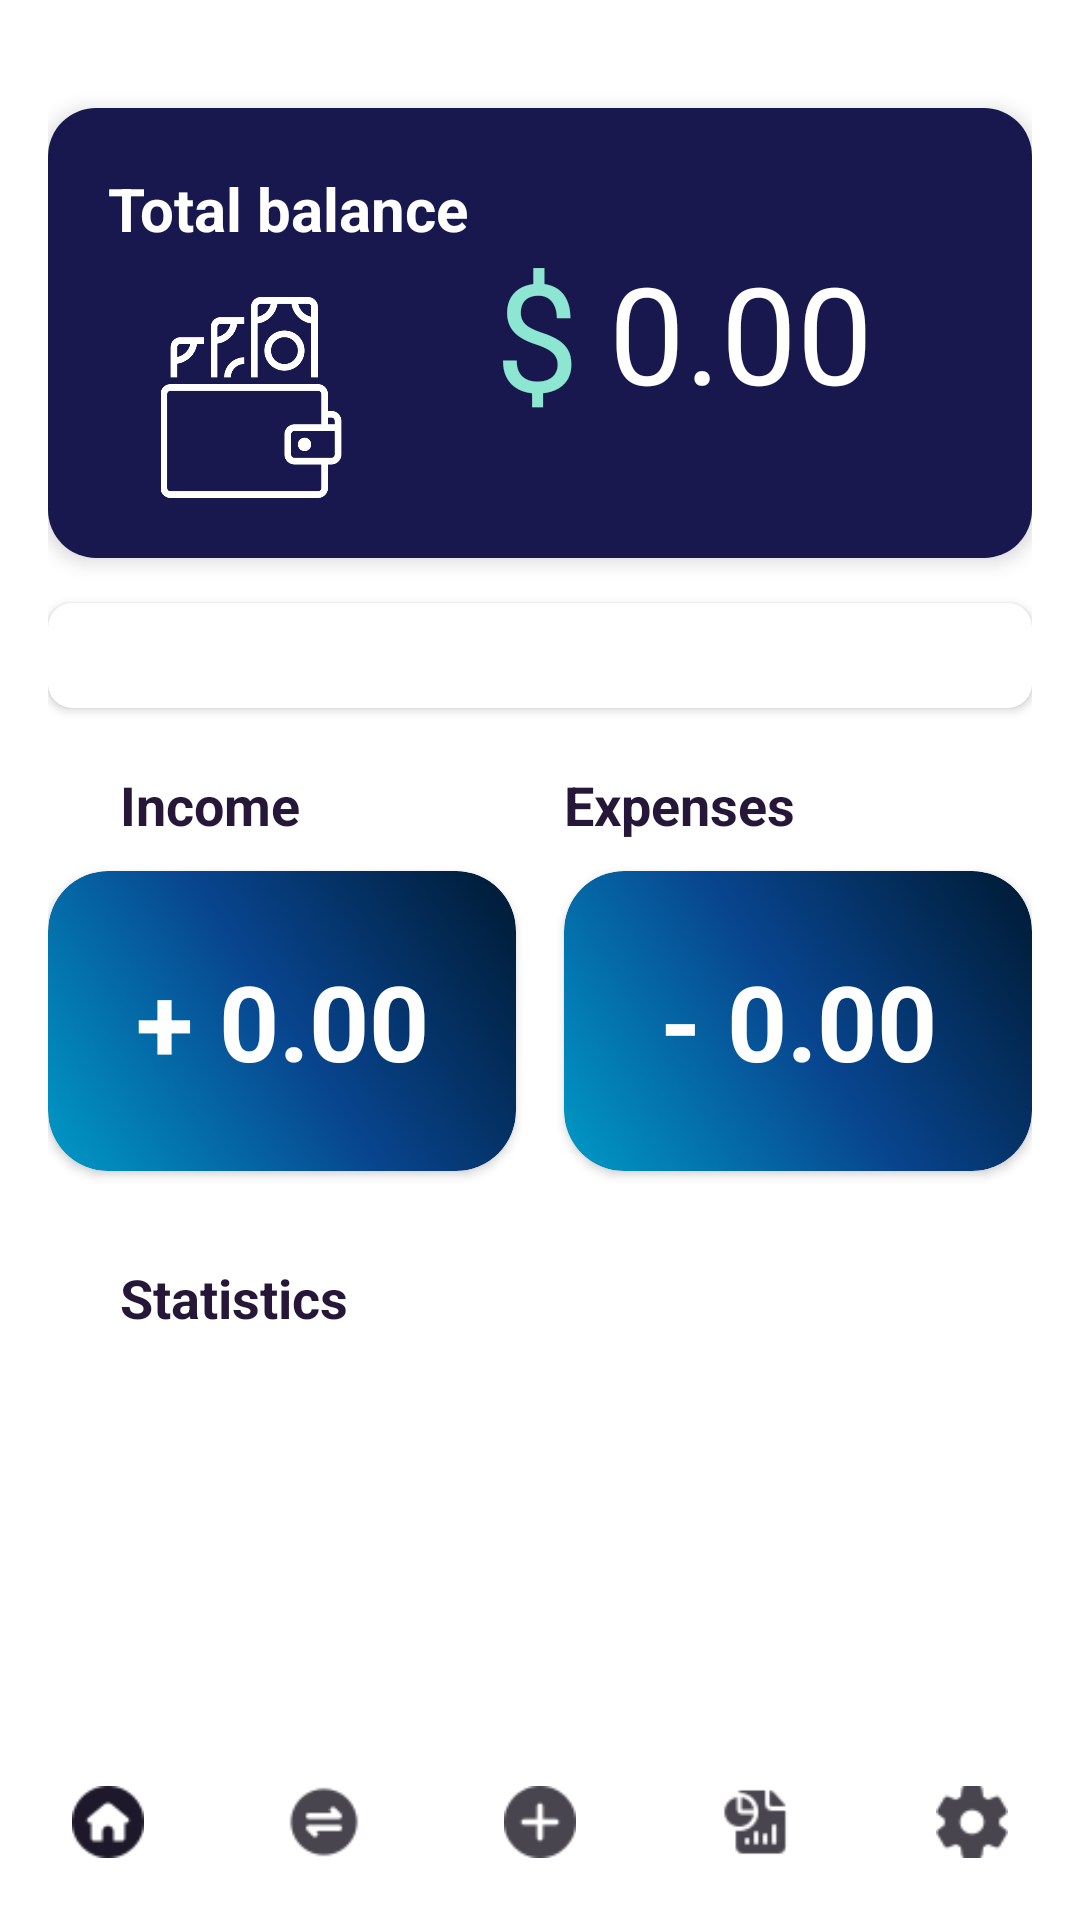

The Android layout XML behind this screen, and the referenced resources:
<!-- AndroidManifest.xml: application theme Theme.WazinHasad -->
<!-- res/layout/activity_dashboard.xml -->
<?xml version="1.0" encoding="utf-8"?>
<androidx.constraintlayout.widget.ConstraintLayout xmlns:android="http://schemas.android.com/apk/res/android"
    xmlns:app="http://schemas.android.com/apk/res-auto"
    xmlns:tools="http://schemas.android.com/tools"
    android:id="@+id/main_layout"
    android:layout_width="match_parent"
    android:layout_height="match_parent"
    android:background="#FFFFFF">

    <androidx.core.widget.NestedScrollView
        android:id="@+id/nestedScrollView"
        android:layout_width="0dp"
        android:layout_height="0dp"
        app:layout_constraintBottom_toTopOf="@+id/bottom_navigation"
        app:layout_constraintEnd_toEndOf="parent"
        app:layout_constraintStart_toStartOf="parent"
        app:layout_constraintTop_toTopOf="parent">

        <androidx.constraintlayout.widget.ConstraintLayout
            android:layout_width="match_parent"
            android:layout_height="wrap_content"
            android:padding="16dp">

            <androidx.cardview.widget.CardView
                android:id="@+id/card_balance"
                android:layout_width="0dp"
                android:layout_height="150dp"
                android:layout_marginTop="20dp"
                app:cardCornerRadius="16dp"
                app:cardElevation="4dp"
                app:layout_constraintEnd_toEndOf="parent"
                app:layout_constraintStart_toStartOf="parent"
                app:layout_constraintTop_toTopOf="parent">

                <androidx.constraintlayout.widget.ConstraintLayout
                    android:id="@+id/layout_balance_inner"
                    android:layout_width="match_parent"
                    android:layout_height="match_parent"
                    android:background="#18184E"
                    android:padding="20dp">

                    <TextView
                        android:id="@+id/tv_label_balance"
                        android:layout_width="wrap_content"
                        android:layout_height="wrap_content"
                        android:text="Total balance"
                        android:textColor="@color/white"
                        android:textSize="20sp"
                        android:textStyle="bold"
                        app:layout_constraintStart_toStartOf="parent"
                        app:layout_constraintTop_toTopOf="parent" />

                    <TextView
                        android:id="@+id/tv_total_balance"
                        android:layout_width="121dp"
                        android:layout_height="61dp"
                        android:text="0.00"
                        android:textColor="@color/white"
                        android:textSize="45sp"
                        app:layout_constraintBottom_toBottomOf="parent"
                        app:layout_constraintEnd_toEndOf="parent"
                        app:layout_constraintTop_toTopOf="parent" />

                    <TextView
                        android:id="@+id/tv_currency_symbol"
                        android:layout_width="wrap_content"
                        android:layout_height="wrap_content"
                        android:layout_marginEnd="10dp"
                        android:text="$"
                        android:textColor="#8CE6D1"
                        android:textSize="50sp"
                        app:layout_constraintBottom_toBottomOf="@+id/tv_total_balance"
                        app:layout_constraintEnd_toStartOf="@+id/tv_total_balance"
                        app:layout_constraintTop_toTopOf="@+id/tv_total_balance"
                        app:layout_constraintVertical_bias="0.571" />

                    <ImageView
                        android:id="@+id/imageView"
                        android:layout_width="72dp"
                        android:layout_height="67dp"
                        android:layout_marginLeft="15dp"
                        app:layout_constraintBottom_toBottomOf="parent"
                        app:layout_constraintStart_toStartOf="parent"
                        app:srcCompat="@drawable/wallet" />
                </androidx.constraintlayout.widget.ConstraintLayout>
            </androidx.cardview.widget.CardView>

            <androidx.cardview.widget.CardView
                android:id="@+id/card_period_selector"
                android:layout_width="match_parent"
                android:layout_height="35dp"
                android:layout_marginTop="15dp"
                app:cardCornerRadius="8dp"
                app:cardElevation="2dp"
                android:background="#FFFFFF"
                app:layout_constraintEnd_toEndOf="parent"
                app:layout_constraintStart_toStartOf="parent"
                app:layout_constraintTop_toBottomOf="@+id/card_balance">

                <Spinner
                    android:id="@+id/spinner_period"
                    android:layout_width="392dp"
                    android:layout_height="match_parent"
                    android:backgroundTint="#18184E"
                    android:spinnerMode="dropdown" />
            </androidx.cardview.widget.CardView>

            <TextView
                android:id="@+id/tv_label_income"
                android:layout_width="wrap_content"
                android:layout_height="wrap_content"
                android:layout_marginStart="24dp"
                android:layout_marginTop="20dp"
                android:text="Income"
                android:textColor="#261739"
                android:textSize="18sp"
                android:textStyle="bold"
                app:layout_constraintStart_toStartOf="parent"
                app:layout_constraintTop_toBottomOf="@+id/card_period_selector" />

            <androidx.cardview.widget.CardView
                android:id="@+id/card_income"
                android:layout_width="0dp"
                android:layout_height="100dp"
                android:layout_marginTop="10dp"
                android:layout_marginEnd="8dp"
                app:cardCornerRadius="20dp"
                app:layout_constraintEnd_toStartOf="@+id/card_expense"
                app:layout_constraintStart_toStartOf="parent"
                app:layout_constraintTop_toBottomOf="@+id/tv_label_income">

                <androidx.constraintlayout.widget.ConstraintLayout
                    android:id="@+id/layout_income_card"
                    android:layout_width="match_parent"
                    android:layout_height="match_parent"
                    android:background="@drawable/blue_gradient_bg">

                    <TextView
                        android:id="@+id/tv_total_income"
                        android:layout_width="wrap_content"
                        android:layout_height="wrap_content"
                        android:text="+ 0.00"
                        android:textColor="@color/white"
                        android:textSize="35sp"
                        android:textStyle="bold"
                        app:layout_constraintBottom_toBottomOf="parent"
                        app:layout_constraintEnd_toEndOf="parent"
                        app:layout_constraintStart_toStartOf="parent"
                        app:layout_constraintTop_toTopOf="parent" />
                </androidx.constraintlayout.widget.ConstraintLayout>
            </androidx.cardview.widget.CardView>

            <TextView
                android:id="@+id/tv_label_expense"
                android:layout_width="wrap_content"
                android:layout_height="wrap_content"
                android:text="Expenses"
                android:textColor="#261739"
                android:textSize="18sp"
                android:textStyle="bold"
                app:layout_constraintStart_toStartOf="@+id/card_expense"
                app:layout_constraintTop_toTopOf="@+id/tv_label_income" />

            <androidx.cardview.widget.CardView
                android:id="@+id/card_expense"
                android:layout_width="0dp"
                android:layout_height="100dp"
                android:layout_marginStart="8dp"
                app:cardCornerRadius="20dp"
                app:layout_constraintBottom_toBottomOf="@+id/card_income"
                app:layout_constraintEnd_toEndOf="parent"
                app:layout_constraintStart_toEndOf="@+id/card_income"
                app:layout_constraintTop_toTopOf="@+id/card_income">

                <androidx.constraintlayout.widget.ConstraintLayout
                    android:id="@+id/layout_expense_card"
                    android:layout_width="match_parent"
                    android:layout_height="match_parent"
                    android:background="@drawable/blue_gradient_bg">

                    <TextView
                        android:id="@+id/tv_total_expense"
                        android:layout_width="wrap_content"
                        android:layout_height="wrap_content"
                        android:text="- 0.00"
                        android:textColor="@color/white"
                        android:textSize="35sp"
                        android:textStyle="bold"
                        app:layout_constraintBottom_toBottomOf="parent"
                        app:layout_constraintEnd_toEndOf="parent"
                        app:layout_constraintStart_toStartOf="parent"
                        app:layout_constraintTop_toTopOf="parent" />
                </androidx.constraintlayout.widget.ConstraintLayout>
            </androidx.cardview.widget.CardView>

            <TextView
                android:id="@+id/tv_stats_title"
                android:layout_width="wrap_content"
                android:layout_height="wrap_content"
                android:layout_marginStart="24dp"
                android:layout_marginTop="30dp"
                android:text="Statistics"
                android:textColor="#261739"
                android:textSize="18sp"
                android:textStyle="bold"
                app:layout_constraintStart_toStartOf="parent"
                app:layout_constraintTop_toBottomOf="@+id/card_income" />

            <FrameLayout
                android:id="@+id/chart_container"
                android:layout_width="0dp"
                android:layout_height="220dp"
                android:layout_marginTop="8dp"
                android:layout_marginEnd="8dp"
                app:layout_constraintEnd_toStartOf="@+id/chart_container_2"
                app:layout_constraintHorizontal_weight="2"
                app:layout_constraintStart_toStartOf="parent"
                app:layout_constraintTop_toBottomOf="@+id/tv_stats_title" />

            <FrameLayout
                android:id="@+id/chart_container_2"
                android:layout_width="0dp"
                android:layout_height="220dp"
                app:layout_constraintBottom_toBottomOf="@+id/chart_container"
                app:layout_constraintEnd_toEndOf="parent"
                app:layout_constraintHorizontal_weight="1"
                app:layout_constraintStart_toEndOf="@+id/chart_container"
                app:layout_constraintTop_toTopOf="@+id/chart_container" />

        </androidx.constraintlayout.widget.ConstraintLayout>
    </androidx.core.widget.NestedScrollView>

    <com.google.android.material.bottomnavigation.BottomNavigationView
        android:id="@+id/bottom_navigation"
        android:layout_width="match_parent"
        android:layout_height="65dp"
        android:background="#FFFFFF"
        app:elevation="8dp"

        app:itemRippleColor="@android:color/transparent"
        app:itemActiveIndicatorStyle="@null"


        app:labelVisibilityMode="unlabeled"
        app:itemHorizontalTranslationEnabled="false"

        app:layout_constraintBottom_toBottomOf="parent"
        app:layout_constraintEnd_toEndOf="parent"
        app:layout_constraintStart_toStartOf="parent"
        app:menu="@menu/bottom_nav_menu" />

</androidx.constraintlayout.widget.ConstraintLayout>
<!-- resources referenced by this layout -->
<resources>
  <color name="white">#FFFFFFFF</color>
  <!-- drawable blue_gradient_bg (drawable) -->
  <?xml version="1.0" encoding="utf-8"?>
  <shape xmlns:android="http://schemas.android.com/apk/res/android"
      android:shape="rectangle">
  
      <gradient
          android:startColor="#009AC6"
          android:centerColor="#08458F"
          android:endColor="#001A33"
          android:angle="45"
          android:type="linear" />
  
      <corners android:radius="20dp" />
  
  </shape>
  <!-- drawable wallet: png bitmap (drawable, 13485 bytes) -->
  <style name="Theme.WazinHasad" parent="Base.Theme.WazinHasad" />
  <style name="Base.Theme.WazinHasad" parent="Theme.Material3.DayNight.NoActionBar">
          
          
          <item name="colorPrimary">@color/main_dark_blue</item>
  
      </style>
  <color name="main_dark_blue">#065AAA</color>
</resources>
